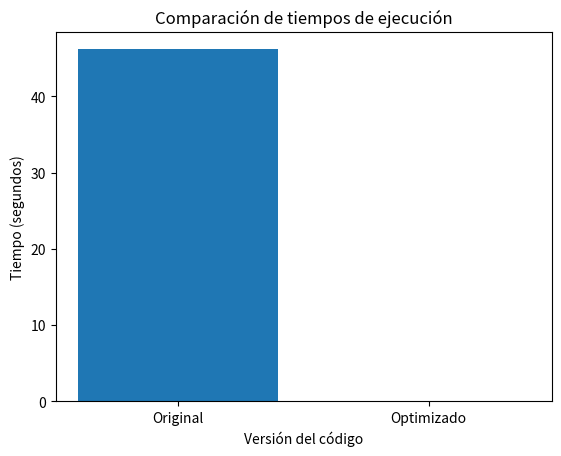

Here is the Python script that generated this plot:
import matplotlib.pyplot as plt

versiones = ["Original", "Optimizado"]
tiempos = [46.2079, 0.001]  # tus tiempos reales

plt.bar(versiones, tiempos)
plt.title("Comparación de tiempos de ejecución")
plt.xlabel("Versión del código")
plt.ylabel("Tiempo (segundos)")

plt.savefig("comparacion_tiempos.png")  # guarda la imagen
plt.show()
